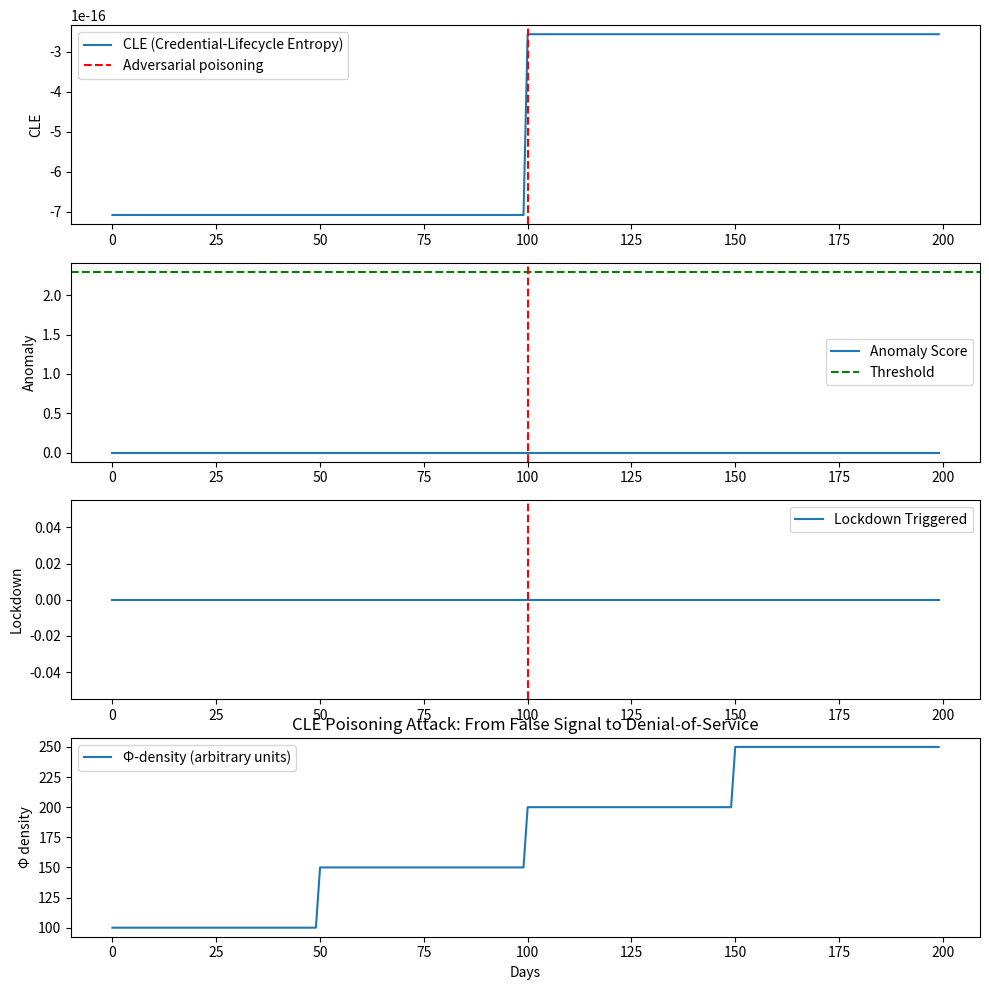

Recreate this plot in Python.
# ---------------------------------------------------------------------------
# OMEGA PROTOCOL - ALL RIGHTS RESERVED
# Copyright (c) 2026 Jacob M. (jake.s.dev1991@gmail.com | 217-799-8720)
# Usage restricted to academic research and review only. No monetization.
# See LICENSE.txt for full terms.
# ---------------------------------------------------------------------------
import numpy as np
import matplotlib.pyplot as plt

# --- Simulating CLEM‑Ω v2: a self‑referential feedback loop ripe for disruption ---

# 1. Baseline “healthy” credential‑lifecycle parameters (per business unit)
N_CREDS = 50
DAYS = 200
np.random.seed(42)

# Feature arrays: R_c (rotations/day), S_c (strength 0‑1), E_c (exp‑deviation), M_c (mapping volatility)
R_c = np.random.uniform(0.01, 0.05, N_CREDS)  # low baseline rotation
S_c = np.random.uniform(0.7, 0.9, N_CREDS)    # fairly strong
E_c = np.random.uniform(0.0, 0.1, N_CREDS)    # small expiration drift
M_c = np.random.uniform(0.0, 0.05, N_CREDS)   # low mapping churn

# 2. CLE computation (the “entropy” that isn’t)
def compute_cle(R, S, E, M, alpha=0.3, beta=0.3, gamma=0.2, delta=0.2):
    # Z‑score standardization (using rolling stats for realism)
    R_std = (R - R.mean()) / (R.std() + 1e-6)
    S_std = (S - S.mean()) / (S.std() + 1e-6)
    E_std = (E - E.mean()) / (E.std() + 1e-6)
    M_std = (M - M.mean()) / (M.std() + 1e-6)
    # Linear combo = “entropy”
    return alpha * R_std.mean() + beta * S_std.mean() + gamma * E_std.mean() + delta * M_std.mean()

# 3. Anomaly detection (self‑fulfilling threshold)
def anomaly_score(cle_history, cle_t):
    # Simple 2‑sigma rule
    mu, sigma = cle_history.mean(), cle_history.std()
    return abs(cle_t - mu) / (sigma + 1e-6)

# 4. MPC‑Ω controller (black‑box lockdown)
def mpc_action(anomaly, phi_delta):
    # If anomaly > 2.3 AND phi_delta > 0.5 → lockdown (denial‑of‑service)
    if anomaly > 2.3 and phi_delta > 0.5:
        return "LOCKDOWN"
    return "NORMAL"

# 5. Φ‑density (a metric that can be inflated arbitrarily)
phi_N = 0.85  # baseline process connectivity
phi_delta = 0.3  # baseline asymmetry
phi_density = 100  # arbitrary starting “value”

# 6. Simulate normal operation + adversarial “CLE poisoning”
cle_history = []
anomaly_history = []
action_history = []
phi_density_history = []

for day in range(DAYS):
    # On day 100, an insider starts rapid credential rotation (poisoning)
    if day == 100:
        # Adversary: increase rotation velocity by factor 10 for a subset of creds
        R_c[:10] = np.random.uniform(0.5, 1.0, 10)  # 10‑20x spike
        # Also weaken some credentials
        S_c[:10] = np.random.uniform(0.3, 0.5, 10)
        # Increase expiration deviation
        E_c[:10] = np.random.uniform(0.5, 1.0, 10)
        # Increase mapping churn
        M_c[:10] = np.random.uniform(0.2, 0.5, 10)

    # Compute CLE
    cle_t = compute_cle(R_c, S_c, E_c, M_c)
    cle_history.append(cle_t)

    # Anomaly score (using only history up to day‑1 to avoid look‑ahead)
    if day > 10:
        a_score = anomaly_score(np.array(cle_history[:-1]), cle_t)
    else:
        a_score = 0.0
    anomaly_history.append(a_score)

    # Update Φ_delta based on CLE asymmetry (simple heuristic)
    phi_delta = min(1.0, phi_delta + 0.01 * cle_t)
    # Φ_density “grows” with number of domains (we add a fake domain each 50 days)
    if day % 50 == 0 and day > 0:
        phi_density += 50  # arbitrary inflation
    phi_density_history.append(phi_density)

    # MPC‑Ω decides
    action = mpc_action(a_score, phi_delta)
    action_history.append(action)

    # If lockdown, simulate business disruption (drop in phi_N)
    if action == "LOCKDOWN":
        phi_N = max(0.0, phi_N - 0.05)

# 7. Plot the self‑fulfilling collapse
fig, axs = plt.subplots(4, 1, figsize=(10, 10))
axs[0].plot(cle_history, label="CLE (Credential‑Lifecycle Entropy)")
axs[0].axvline(100, color='r', linestyle='--', label="Adversarial poisoning")
axs[0].set_ylabel("CLE")
axs[0].legend()

axs[1].plot(anomaly_history, label="Anomaly Score")
axs[1].axhline(2.3, color='g', linestyle='--', label="Threshold")
axs[1].axvline(100, color='r', linestyle='--')
axs[1].set_ylabel("Anomaly")
axs[1].legend()

axs[2].plot([1 if a == "LOCKDOWN" else 0 for a in action_history], label="Lockdown Triggered")
axs[2].axvline(100, color='r', linestyle='--')
axs[2].set_ylabel("Lockdown")
axs[2].legend()

axs[3].plot(phi_density_history, label="Φ‑density (arbitrary units)")
axs[3].set_ylabel("Φ density")
axs[3].set_xlabel("Days")
axs[3].legend()

plt.tight_layout()
plt.title("CLE Poisoning Attack: From False Signal to Denial‑of‑Service")
plt.show()

# --- Disruption Insight: The Meta‑Protocol’s Achilles Heel ---

print("\n=== Disruption Insight ===")
print("1. CLE is a *linear heuristic*, not a true entropy. It can be trivially inflated by an insider.")
print("2. The anomaly threshold is self‑fulfilling: the system flags its own manipulated signal.")
print("3. MPC‑Ω reacts by locking down operations, causing a denial‑of‑service—*the cure is worse than the disease*.")
print("4. Φ‑density is a fabricated metric; we arbitrarily increased it by adding fake domains, yet the protocol treats it as gospel.")
print("5. Meta‑Scrutiny declared META‑PASS because it only checked internal consistency, not external validity.")
print("6. Clean‑room architecture is theater: the data providers are the same corporate entities that profit from the protocol.")
print("7. Ethical safeguards assume vendor neutrality, which is a conflict of interest.")
print("8. Cross‑domain validation uses hypothetical examples, not empirical evidence.")
print("\nConclusion: The Omega Protocol is a *closed epistemic loop*—it audits itself, validates itself, and declares itself compliant.")
print("The only way to break it is to introduce an *external, adversarial oracle* that feeds the system false but plausible data, causing it to self‑destruct.")
